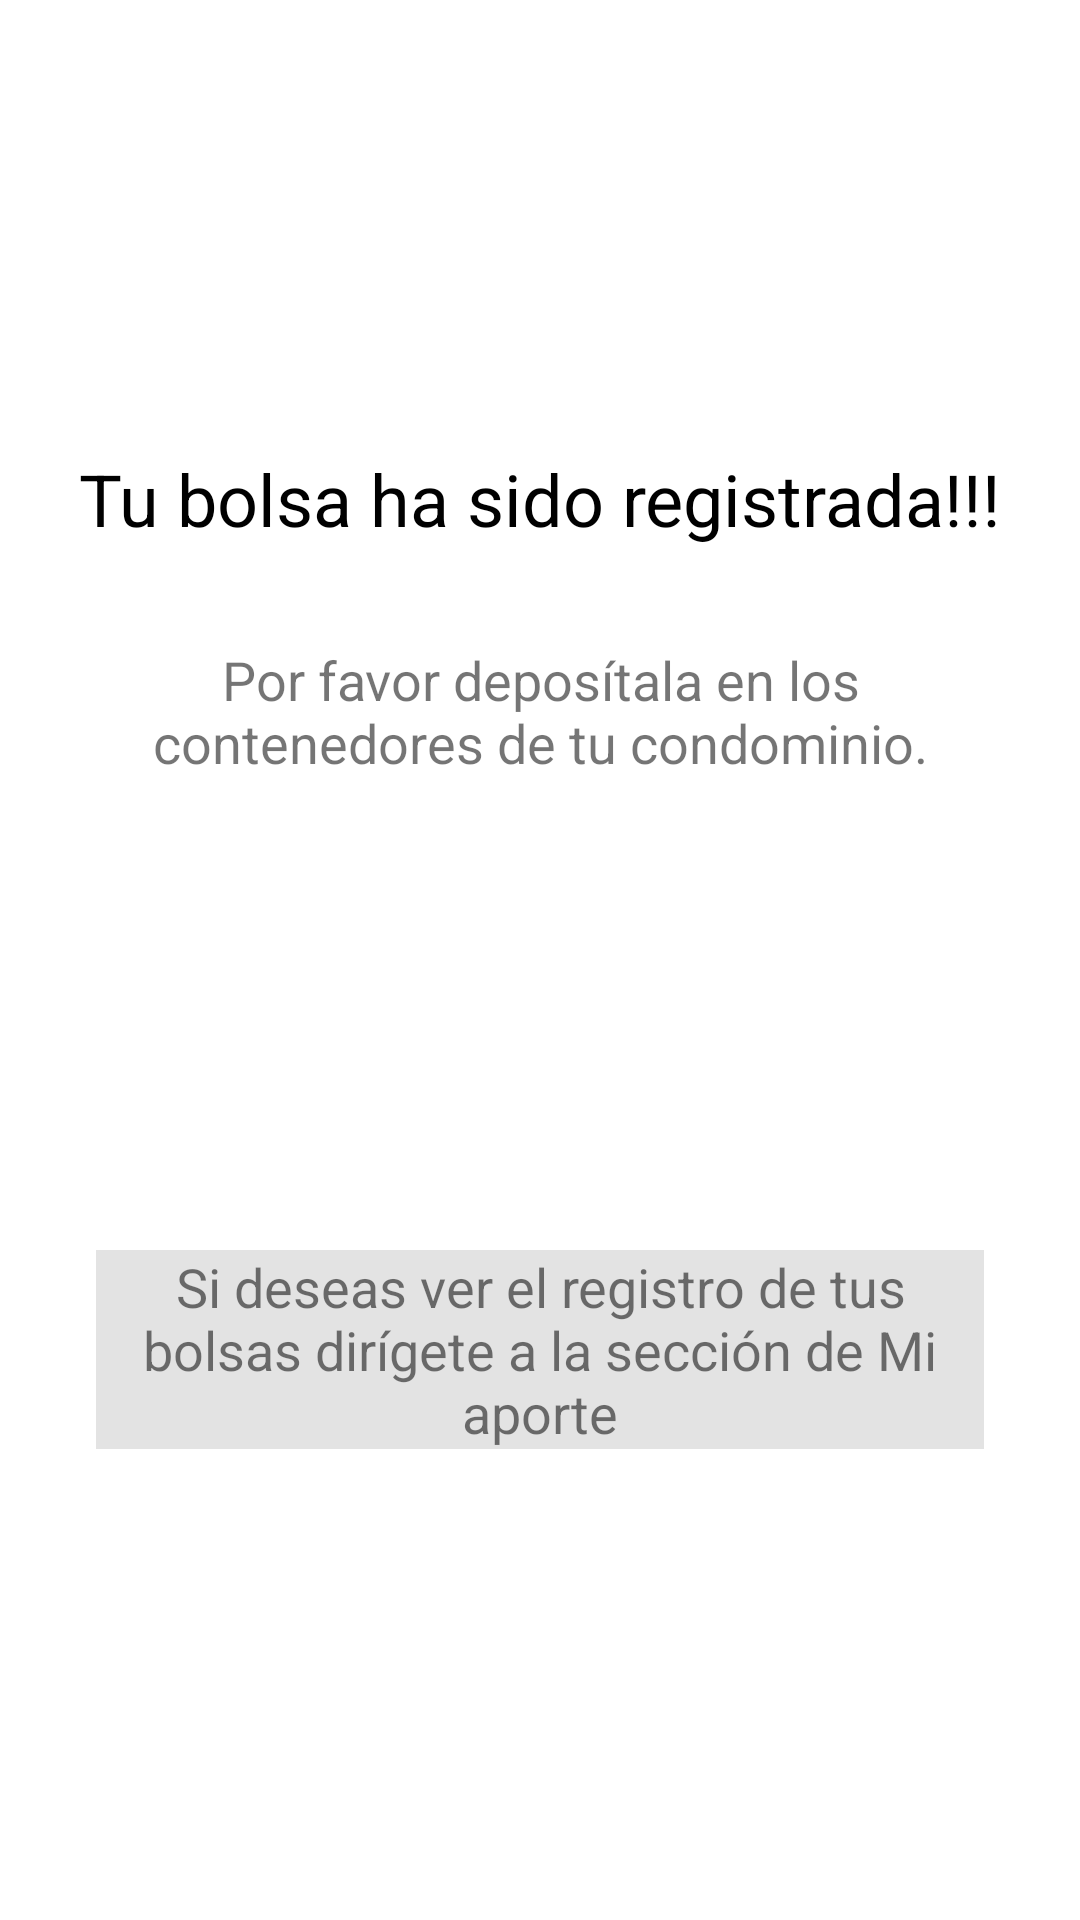

Android layout source for this screen:
<!-- AndroidManifest.xml: application theme AppTheme -->
<!-- res/layout/activity_exitoso_test.xml -->
<?xml version="1.0" encoding="utf-8"?>
<androidx.constraintlayout.widget.ConstraintLayout xmlns:android="http://schemas.android.com/apk/res/android"
    xmlns:app="http://schemas.android.com/apk/res-auto"
    xmlns:tools="http://schemas.android.com/tools"
    android:layout_width="match_parent"
    android:layout_height="match_parent"
    tools:context=".Grafico.ExitosoTest">

    <androidx.constraintlayout.widget.ConstraintLayout
        android:layout_width="match_parent"
        android:layout_height="match_parent">

        <TextView
            android:id="@+id/textView7"
            android:layout_width="wrap_content"
            android:layout_height="wrap_content"
            android:layout_marginTop="150dp"
            android:text="Tu bolsa ha sido registrada!!!"
            android:textColor="#000000"
            android:textSize="24sp"
            app:layout_constraintEnd_toEndOf="parent"
            app:layout_constraintStart_toStartOf="parent"
            app:layout_constraintTop_toTopOf="parent" />

        <TextView
            android:id="@+id/textView8"
            android:layout_width="0dp"
            android:layout_height="wrap_content"
            android:layout_marginStart="32dp"
            android:layout_marginTop="32dp"
            android:layout_marginEnd="32dp"
            android:text="Por favor deposítala en los contenedores de tu condominio."
            android:textAlignment="center"
            android:textSize="18sp"
            app:layout_constraintEnd_toEndOf="parent"
            app:layout_constraintStart_toStartOf="parent"
            app:layout_constraintTop_toBottomOf="@+id/textView7" />

        <TextView
            android:id="@+id/textView6"
            android:layout_width="0dp"
            android:layout_height="wrap_content"
            android:layout_marginStart="32dp"
            android:layout_marginEnd="32dp"
            android:background="#E3E3E3"
            android:text="Si deseas ver el registro de tus bolsas dirígete a la sección de Mi aporte"
            android:textAlignment="center"
            android:textSize="18sp"
            app:layout_constraintBottom_toBottomOf="parent"
            app:layout_constraintEnd_toEndOf="parent"
            app:layout_constraintStart_toStartOf="parent"
            app:layout_constraintTop_toBottomOf="@+id/textView8" />

    </androidx.constraintlayout.widget.ConstraintLayout>
</androidx.constraintlayout.widget.ConstraintLayout>
<!-- resources referenced by this layout -->
<resources>
  <style name="AppTheme" parent="Theme.MaterialComponents.Light.DarkActionBar">
          
          <item name="colorPrimary">@color/colorPrimary</item>
          <item name="colorPrimaryDark">@color/colorPrimary</item>
          <item name="colorAccent">@color/colorAccent</item>
      </style>
  <color name="colorPrimary">#204A47</color>
  <color name="colorAccent">#03DAC5</color>
</resources>
